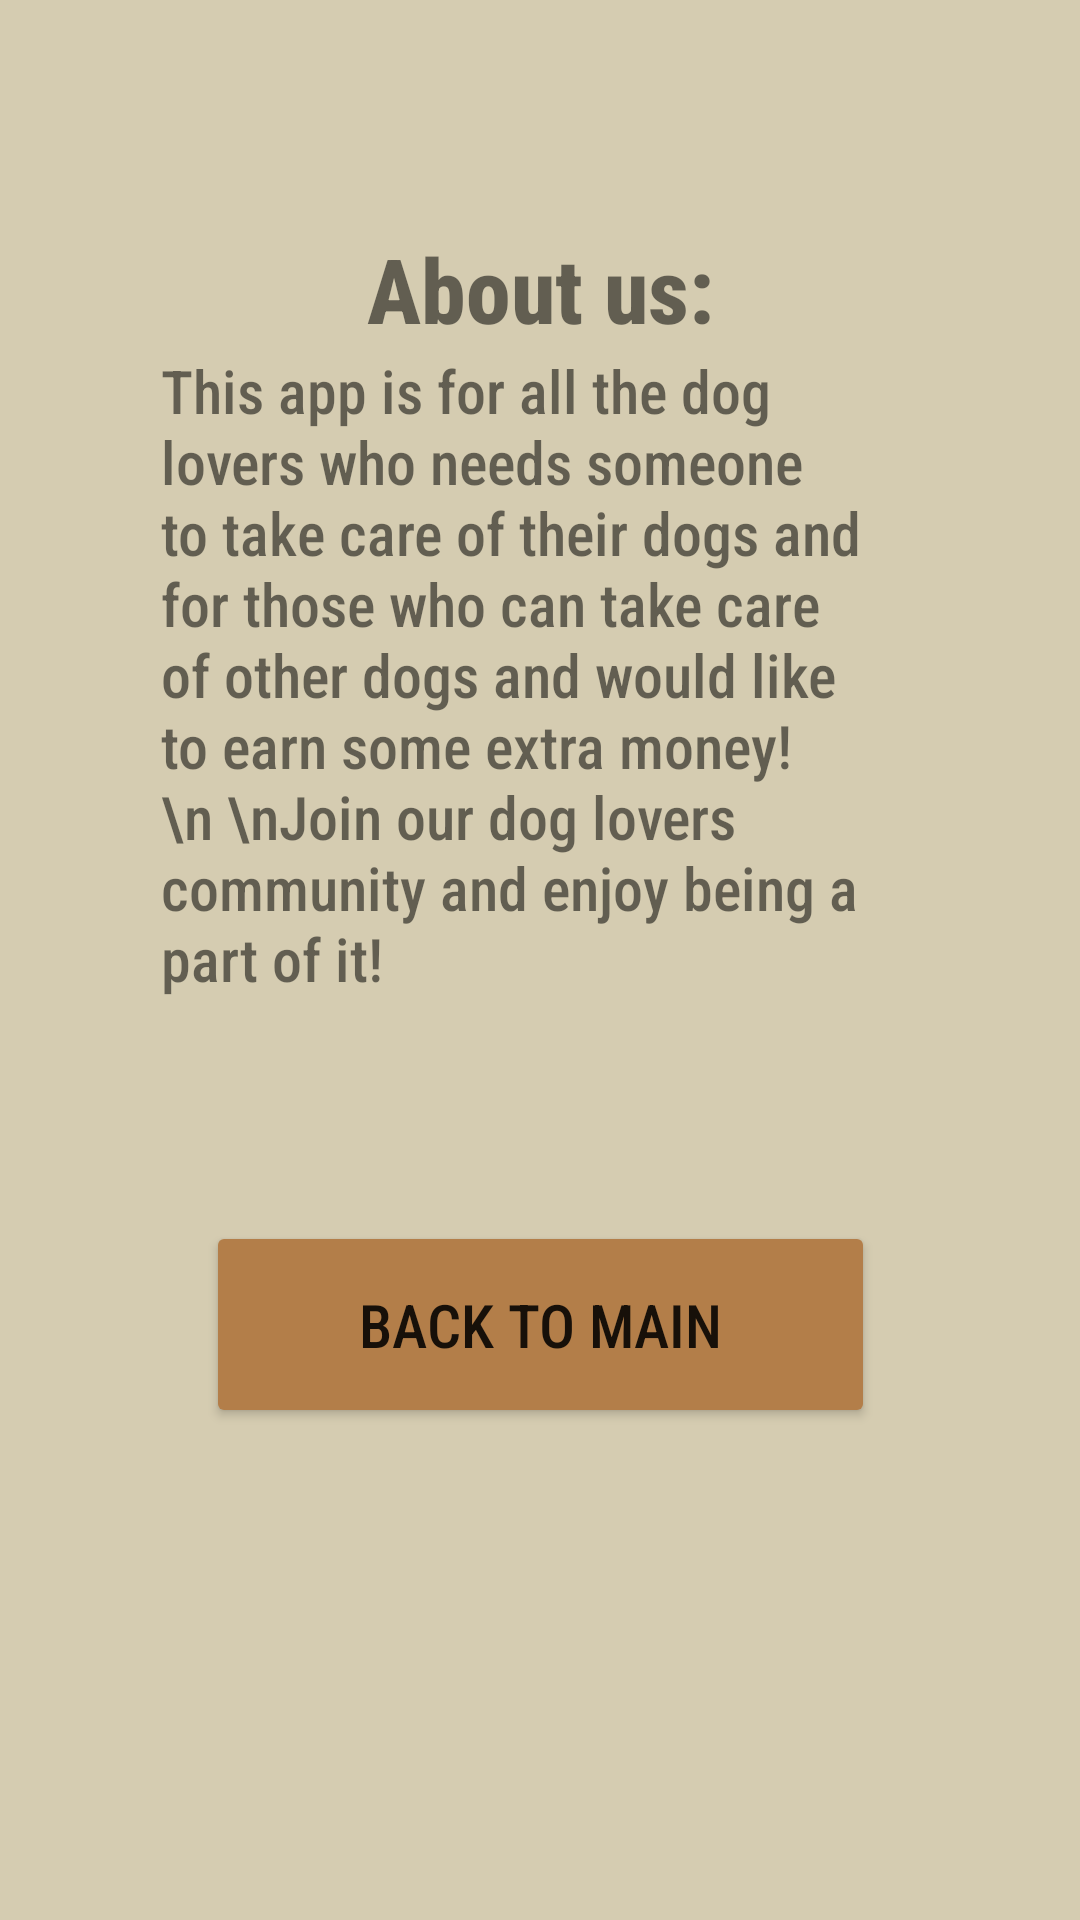

Write the Android layout XML for this screen, with the resource values it uses.
<!-- AndroidManifest.xml: application theme Theme.RastaMig -->
<!-- res/layout/readmore.xml -->
<?xml version="1.0" encoding="utf-8"?>
<androidx.constraintlayout.widget.ConstraintLayout xmlns:android="http://schemas.android.com/apk/res/android"
    xmlns:app="http://schemas.android.com/apk/res-auto"
    xmlns:tools="http://schemas.android.com/tools"
    android:layout_width="match_parent"
    android:layout_height="match_parent"
    android:background="#D5CCB1">

    <TextView
        android:id="@+id/textView"
        android:layout_width="wrap_content"
        android:layout_height="wrap_content"
        android:layout_marginTop="76dp"
        android:fontFamily="sans-serif-condensed-medium"
        android:text="About us:"
        android:textAlignment="textEnd"
        android:textSize="30dp"
        android:textStyle="bold"
        app:layout_constraintEnd_toEndOf="parent"
        app:layout_constraintStart_toStartOf="parent"
        app:layout_constraintTop_toTopOf="parent" />

    <Button
        android:id="@+id/button2"
        android:layout_width="223dp"
        android:layout_height="69dp"
        android:layout_marginBottom="164dp"
        android:backgroundTint="#B37E49"
        android:filterTouchesWhenObscured="false"
        android:focusableInTouchMode="false"
        android:fontFamily="sans-serif-condensed-medium"
        android:shadowColor="#646464"
        android:text="Back to main"
        android:textSize="20dp"
        app:layout_constraintBottom_toBottomOf="parent"
        app:layout_constraintEnd_toEndOf="parent"
        app:layout_constraintStart_toStartOf="parent" />

    <TextView
        android:id="@+id/textView16"
        android:layout_width="252dp"
        android:layout_height="290dp"
        android:fontFamily="sans-serif-condensed-medium"
        android:text="This app is for all the dog lovers who needs
someone to take care of their dogs and for those who can take care of
other dogs and would like to earn some extra money! \n \nJoin our dog
lovers community and enjoy being a part of it!"
        android:textSize="20dp"
        app:layout_constraintBottom_toTopOf="@+id/button2"
        app:layout_constraintEnd_toEndOf="parent"
        app:layout_constraintHorizontal_bias="0.496"
        app:layout_constraintStart_toStartOf="parent"
        app:layout_constraintTop_toBottomOf="@+id/textView"
        app:layout_constraintVertical_bias="0.586" />

</androidx.constraintlayout.widget.ConstraintLayout>
<!-- resources referenced by this layout -->
<resources>
  <style name="Theme.RastaMig" parent="Theme.MaterialComponents.DayNight.DarkActionBar">
          
          <item name="colorPrimary">#D5CCB1</item>
          <item name="colorPrimaryVariant">@color/purple_700</item>
          <item name="colorOnPrimary">#D5CCB1</item>
          
          <item name="colorSecondary">@color/teal_200</item>
          <item name="colorSecondaryVariant">@color/teal_700</item>
          <item name="colorOnSecondary">@color/black</item>
          
          <item name="android:statusBarColor">#000000</item>
          
      </style>
  <color name="purple_700">#FF3700B3</color>
  <color name="teal_200">#FF03DAC5</color>
  <color name="teal_700">#FF018786</color>
  <color name="black">#FF000000</color>
</resources>
